Run: headless pygame with SDL's dummy video driver; simulated clock (each Clock.tick advances the game by its frame time, no real sleeping); random seed 0; keys injected as events and as key.get_pressed() state; no mouse input.
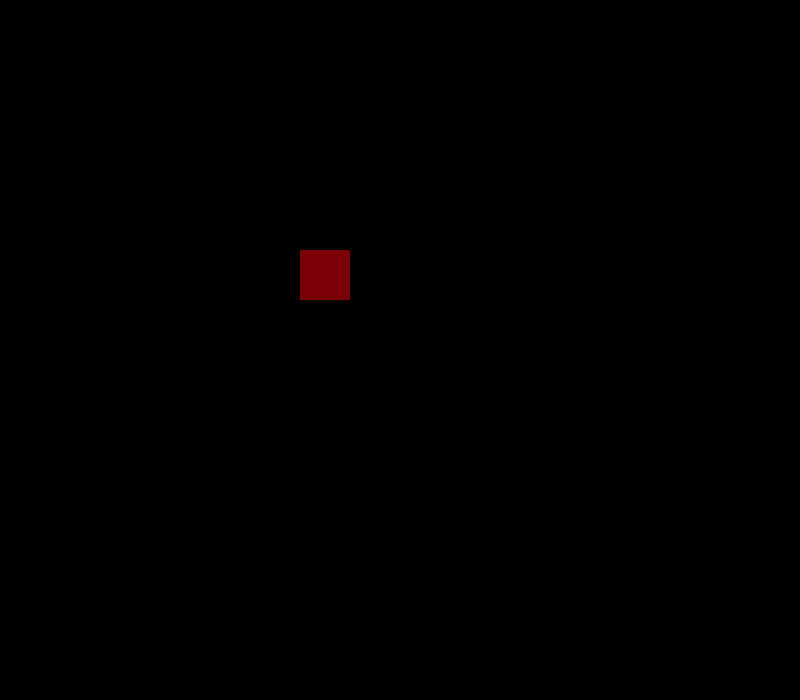
Frame 1 of 4 · flips 1–60 · no input
Frame 2 of 4 · flips 61–180 · tapped SPACE, RETURN · held RIGHT (→), D · screen unchanged from frame 1, image omitted
Frame 3 of 4 · flips 181–300 · held DOWN (↓), S · screen unchanged from frame 2, image omitted
Frame 4 of 4 · flips 301–420 · held LEFT (←), A, UP (↑), W · screen unchanged from frame 3, image omitted

The pygame program that drew these frames:


print("hello world.")
a = 100;
print(a)

def StreamToInt(inputStream):
    inputStream = "yeiurjdjf"
    intValues = int(inputStream)
     
inputStream = "yeiurjdjf"
intValues = ord(inputStream[0])
print("intvalues is: 0x%x", intValues)


import sys
import pygame
#import sys
from pygame.locals import *

pygame.init()
size = width, height = 800, 700
screen = pygame.display.set_mode(size)
color = (0, 0, 0)
color1 = (123,1,7)

clock = pygame.time.Clock()

while True:
    clock.tick(60)#限制60帧
    for event in pygame.event.get():
        if event.type == pygame.QUIT:
            sys.exit()  
    screen.fill(color)
    pygame.draw.rect(screen,color1,Rect(300,250,50,50))
    pygame.display.flip()

pygame.quit()
